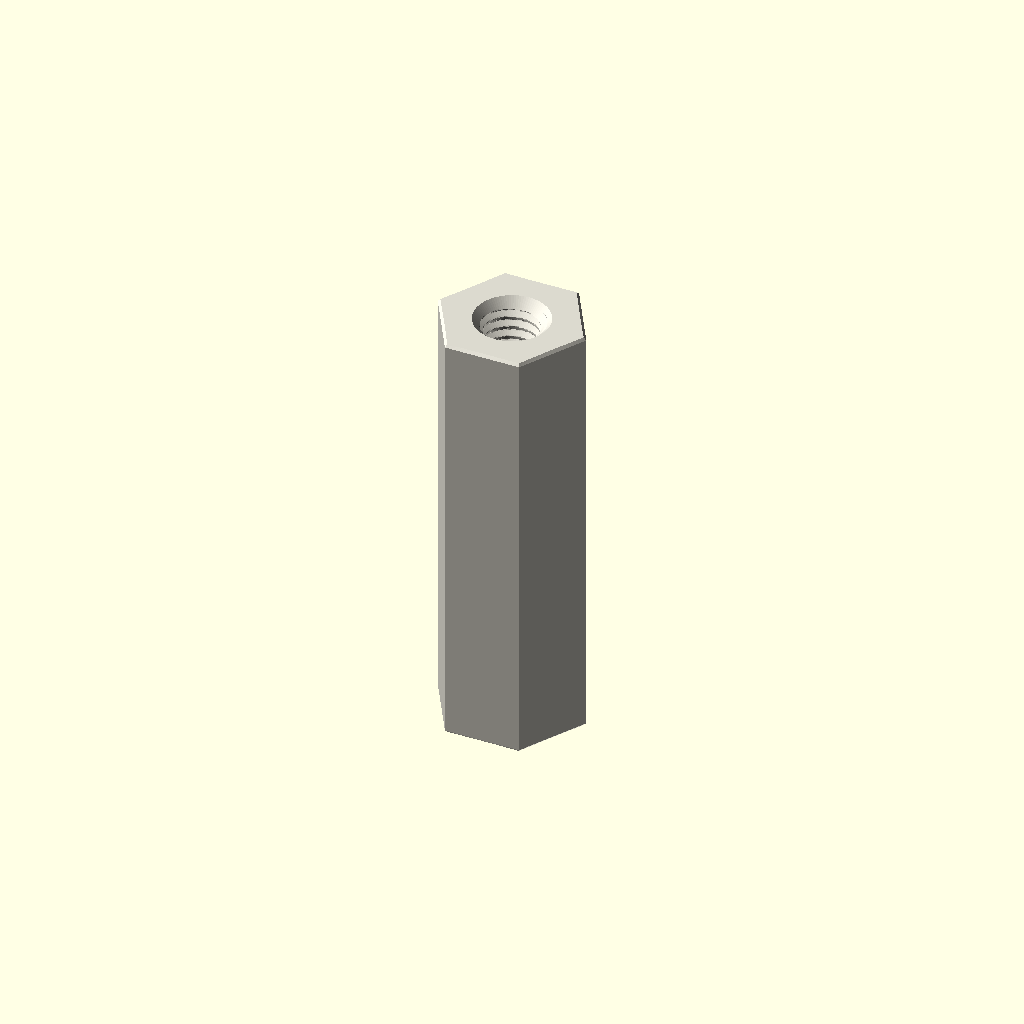
Cell 1: the model at its default parameters.
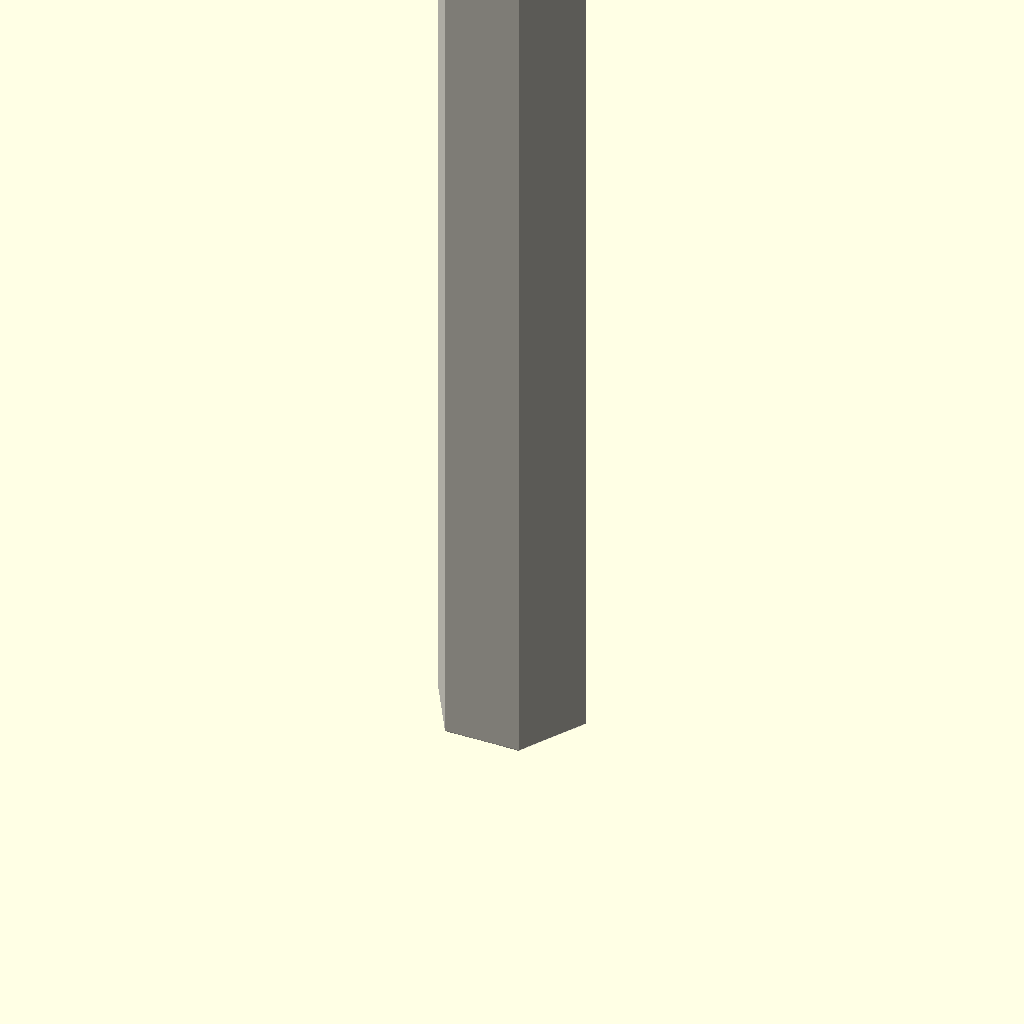
Cell 2 — depth_mm set to 40, the other parameters unchanged.
One fixed orthographic camera (rotation 55°, 0°, 25°; colour scheme Cornfield) for every cell.
The OpenSCAD source (parts/hardware_standoff_m3_tapped_to_tapped_hexagon_nylon_white_6_mm_across_flats_20_mm_depth/scad/working.scad):
// OOMP generic catalogue model; units: mm.
// Stud length is additional to body depth. Tapping depths are model assumptions.
variant = "full"; // [full, display]
family = "standoff";
connection_type = "tapped_to_tapped";
depth_mm = 20;
stud_length_mm = 0;
tapped_depth_mm = 20;
bore_mm = 3.2;
outer_diameter_mm = 7;
across_flats_mm = 6;
thread_nominal_diameter_mm = 3;
thread_pitch_mm = 0.5;
edge_chamfer_mm = 0.12;
mouth_chamfer_mm = 0.2;
angular_segments = 96;
samples_per_pitch = 16;

// Boundary travels up the outside, then down any tapped/plain bore.
// Equal-height rings at shoulders form the annular shoulder faces.
n = angular_segments;
threaded = family == "standoff";
has_stud = connection_type == "stud_to_tapped" || connection_type == "stud_to_stud";
two_studs = connection_type == "stud_to_stud";
through = !threaded || connection_type == "tapped_to_tapped";
pitch = thread_pitch_mm;
diameter = threaded ? thread_nominal_diameter_mm : bore_mm;
minor = diameter - 5*sqrt(3)*pitch/8;
transition = mouth_chamfer_mm + (threaded ? 5*sqrt(3)*pitch/16 : 0);
tip_chamfer = mouth_chamfer_mm + 17*sqrt(3)*pitch/48;
function sorted(v) = len(v)<=1 ? v : let(p=v[0])
    concat(sorted([for(x=v) if(x<p-1e-8) x]), [p], sorted([for(x=v) if(x>p+1e-8) x]));
function reverse(v) = [for(i=[len(v)-1:-1:0]) v[i]];
function theta(i) = i*360/n;
function fract(x) = x-floor(x);
function phase_distance(i,z) = abs(fract(z/pitch-theta(i)/360+0.5)-0.5);
function thread_r(i,z) = minor/2 + min(5*sqrt(3)*pitch/16,
    max(0,(phase_distance(i,z)-0.125)*pitch*sqrt(3)));
function stud_r(i,z,tip) = min(diameter/2 - (variant=="full" ?
    min(17*sqrt(3)*pitch/48,max(0,(phase_distance(i,z)-0.0625)*pitch*sqrt(3))) : 0),
    diameter/2-tip_chamfer+abs(z-tip));
function body_r(i,z) = (threaded ? across_flats_mm/2/cos(theta(i)%60-30) : outer_diameter_mm/2)
    - max(0,edge_chamfer_mm-min(z,depth_mm-z));
function bore_r(i,z) = max(threaded ? (variant=="full" ? thread_r(i,z) : minor/2) : diameter/2,
    diameter/2+mouth_chamfer_mm-(through ? min(z,depth_mm-z) : depth_mm-z));
function stud_z(a,b,tip) = let(count=variant=="full" ? ceil(stud_length_mm/pitch*samples_per_pitch) : 1)
    sorted(concat([for(i=[0:count]) a+(b-a)*i/count], [tip==a ? tip+tip_chamfer : tip-tip_chamfer]));
body_z = sorted([0,edge_chamfer_mm,depth_mm-edge_chamfer_mm,depth_mm]);
low = through ? 0 : depth_mm-tapped_depth_mm;
count = threaded && variant=="full" ? ceil((depth_mm-low)/pitch*samples_per_pitch) : 1;
bore_z = two_studs ? [] : reverse(sorted(concat(
    [for(i=[0:count]) low+(depth_mm-low)*i/count],
    [depth_mm-mouth_chamfer_mm,depth_mm-transition],
    through ? [mouth_chamfer_mm,transition] : [])));
// Ring descriptors: [height, kind, tip]. Kind: 0 body, 1 stud, 2 bore.
rings = concat(
    has_stud ? [for(z=stud_z(-stud_length_mm,0,-stud_length_mm)) [z,1,-stud_length_mm]] : [],
    [for(z=body_z) [z,0,0]],
    two_studs ? [for(z=stud_z(depth_mm,depth_mm+stud_length_mm,depth_mm+stud_length_mm)) [z,1,depth_mm+stud_length_mm]] : [],
    [for(z=bore_z) [z,2,0]]);
function radius(i,ring) = ring[1]==0 ? body_r(i,ring[0]) :
    ring[1]==1 ? stud_r(i,ring[0],ring[2]) : bore_r(i,ring[0]);
points = concat([for(ring=rings) for(i=[0:n-1])
    [radius(i,ring)*cos(theta(i)),radius(i,ring)*sin(theta(i)),ring[0]]],
    through ? [] : [[0,0,rings[0][0]],[0,0,rings[len(rings)-1][0]]]);
center = len(rings)*n;
last = (len(rings)-1)*n;
// OpenSCAD winding is opposite to STL winding.
faces = concat(
    [for(j=[0:len(rings)-(through ? 1 : 2)]) for(i=[0:n-1]) each
        let(a=j*n+i,b=j*n+(i+1)%n,c=((j+1)%len(rings))*n+(i+1)%n,d=((j+1)%len(rings))*n+i)
        [[a,c,b],[a,d,c]]],
    through ? [] : [for(i=[0:n-1]) each let(k=(i+1)%n)
        [[center,i,k],[center+1,last+k,last+i]]]);
assert(family=="spacer" || family=="standoff");
assert(!threaded || connection_type=="tapped_to_tapped" || has_stud);
assert(depth_mm>0 && diameter>0 && pitch>0);
assert(variant=="full" || variant=="display");
assert(n>=24 && n%12==0 && samples_per_pitch>=8);
assert(mouth_chamfer_mm>0 && mouth_chamfer_mm<depth_mm/2);
assert(edge_chamfer_mm>=0 && edge_chamfer_mm<depth_mm/2);
assert(diameter+4*max(mouth_chamfer_mm,edge_chamfer_mm) < (threaded ? across_flats_mm : outer_diameter_mm));
assert(!has_stud || stud_length_mm>2*mouth_chamfer_mm);
assert(!through || !threaded || 2*transition<depth_mm);
assert(connection_type!="stud_to_tapped" || (tapped_depth_mm>transition && tapped_depth_mm<depth_mm));
color([0.86,0.85,0.81]) polyhedron(points=points,faces=faces,convexity=20);
Customizer parameters (derived from the source; name, type, default, range or options):
variant: string, default "full", options "full", "display"
family: string, default "standoff"
connection_type: string, default "tapped_to_tapped"
depth_mm: number, default 20
stud_length_mm: number, default 0
tapped_depth_mm: number, default 20
bore_mm: number, default 3.2
outer_diameter_mm: number, default 7
across_flats_mm: number, default 6
thread_nominal_diameter_mm: number, default 3
thread_pitch_mm: number, default 0.5
edge_chamfer_mm: number, default 0.12
mouth_chamfer_mm: number, default 0.2
angular_segments: number, default 96
samples_per_pitch: number, default 16
